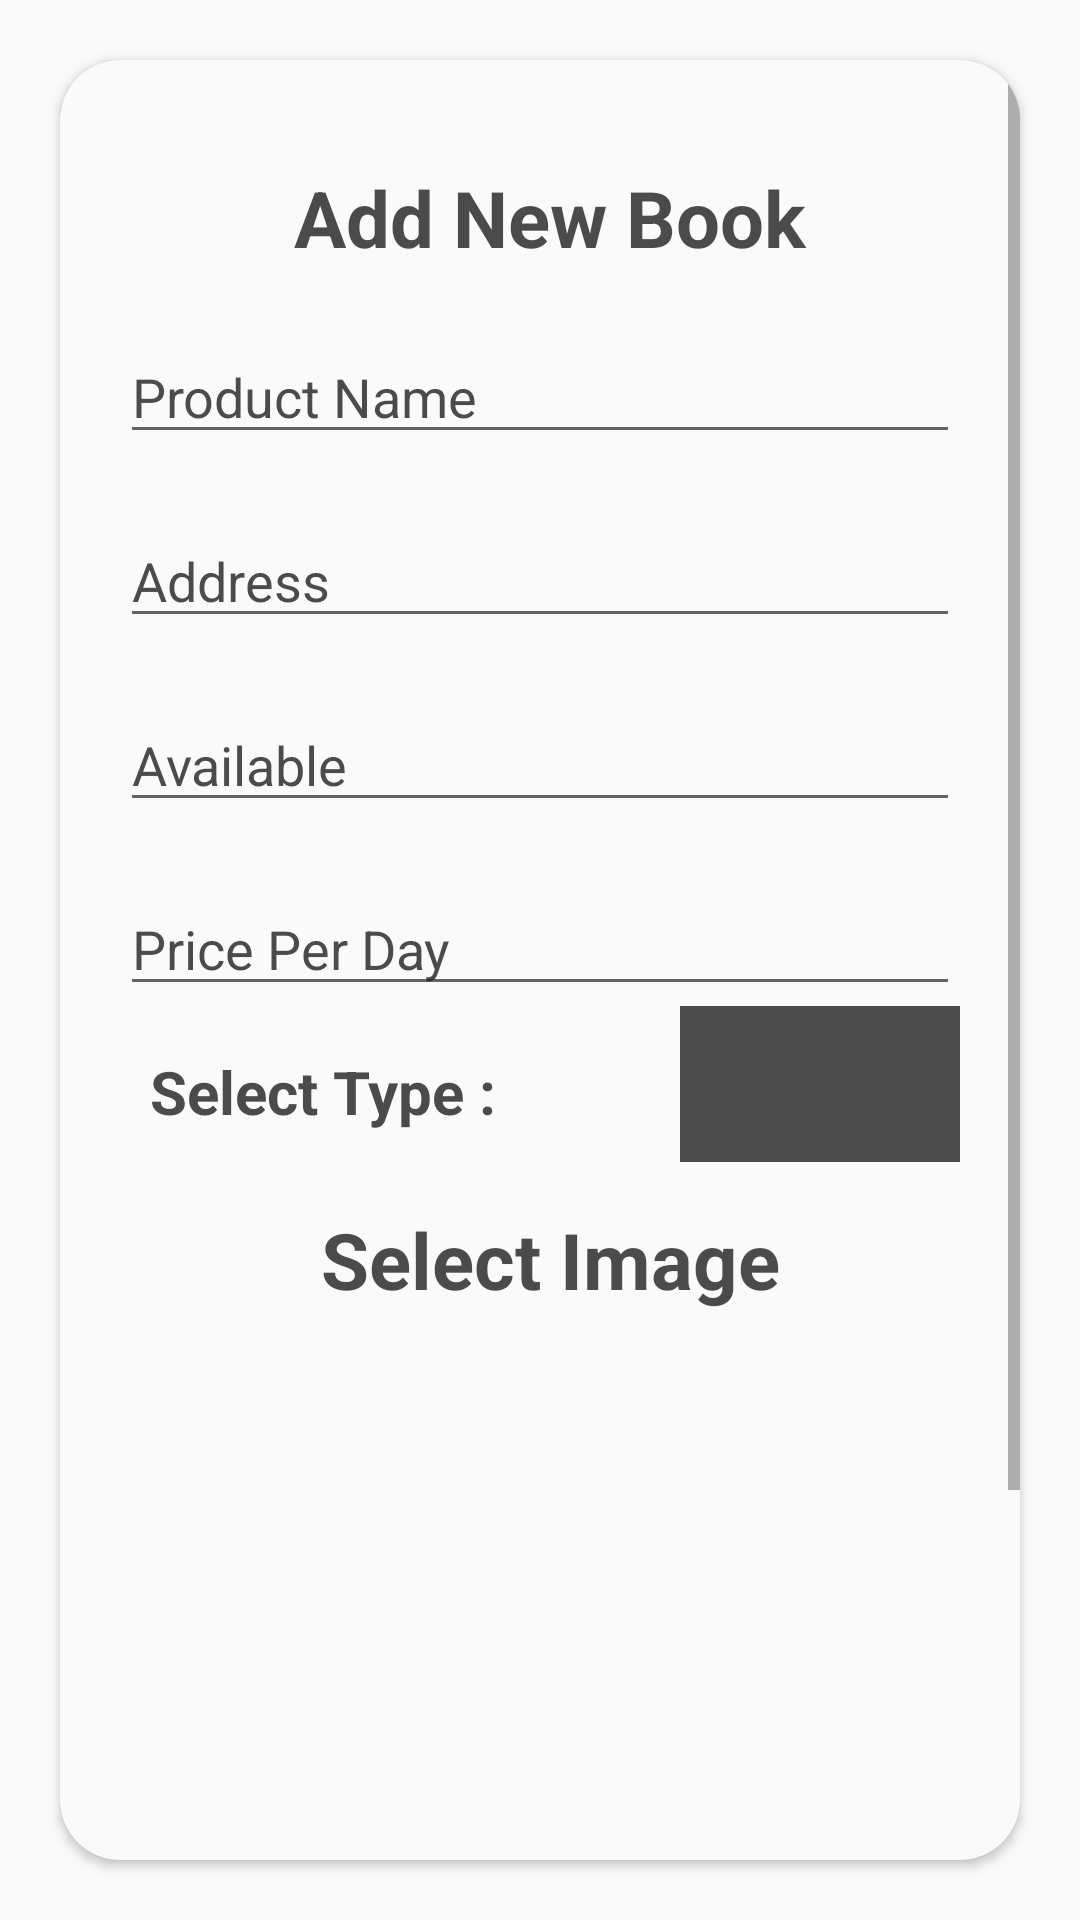

Reconstruct the res/layout file that produces this screen, plus the resources it refers to.
<!-- AndroidManifest.xml: application theme Theme.RentalCarSystem -->
<!-- res/layout/activity_vendor_add_product.xml -->
<?xml version="1.0" encoding="utf-8"?>
<LinearLayout xmlns:android="http://schemas.android.com/apk/res/android"
    xmlns:app="http://schemas.android.com/apk/res-auto"
    xmlns:tools="http://schemas.android.com/tools"
    android:layout_width="match_parent"
    android:padding="10dp"
    android:background="@color/colorAccent"
    android:layout_height="match_parent"
    tools:context=".Vendor.VendorAddProduct">
    <androidx.cardview.widget.CardView
        android:layout_width="match_parent"
        android:elevation="10dp"
        app:cardBackgroundColor="@color/colorAccent"
        app:cardCornerRadius="20dp"
        android:layout_margin="10dp"
        android:layout_gravity="center"
        android:layout_height="wrap_content">
        <ScrollView
            android:layout_width="match_parent"
            android:layout_height="match_parent">
            <LinearLayout
                android:layout_width="match_parent"
                android:orientation="vertical"
                android:id="@+id/requestBox"
                android:layout_margin="20dp"
                android:layout_height="wrap_content">
                <TextView
                    android:text="Add New Book"
                    android:textSize="26dp"
                    android:gravity="center"
                    android:textStyle="bold"
                    android:textColor="@color/colorPrimaryblack"
                    android:layout_marginLeft="7dp"
                    android:layout_marginTop="15dp"
                    android:layout_width="match_parent"
                    android:layout_height="wrap_content"></TextView>
                <EditText
                    android:layout_marginTop="20dp"
                    android:layout_width="match_parent"
                    android:hint="Product Name"
                    android:textColorHighlight="@color/colorPrimaryblack"
                    android:inputType="text"
                    android:textColorHint="@color/colorPrimaryblack"
                    android:textColor="@color/colorPrimaryDark"
                    android:id="@+id/addProduct_pName"
                    android:layout_height="wrap_content"></EditText>
                <EditText
                    android:layout_marginTop="20dp"
                    android:layout_width="match_parent"
                    android:textColorHighlight="@color/colorPrimaryblack"
                    android:hint="Address"
                    android:inputType="text"
                    android:textColorHint="@color/colorPrimaryblack"
                    android:textColor="@color/colorPrimaryDark"
                    android:id="@+id/addProduct_address"
                    android:layout_height="wrap_content"></EditText>
                <EditText
                    android:layout_marginTop="20dp"
                    android:layout_width="match_parent"
                    android:hint="Available"
                    android:textColorHighlight="@color/colorPrimaryblack"
                    android:textColorHint="@color/colorPrimaryblack"
                    android:inputType="numberDecimal"
                    android:textColor="@color/colorPrimaryDark"
                    android:id="@+id/addProduct_availble"
                    android:layout_height="wrap_content"></EditText>
                <EditText
                    android:layout_marginTop="20dp"
                    android:layout_width="match_parent"
                    android:textColorHighlight="@color/colorPrimaryblack"
                    android:hint="Price Per Day"
                    android:textColorHint="@color/colorPrimaryblack"
                    android:inputType="numberDecimal"
                    android:textColor="@color/colorPrimaryDark"
                    android:id="@+id/addProduct_Price"
                    android:layout_height="wrap_content"></EditText>
                <LinearLayout
                    android:layout_width="match_parent"
                    android:orientation="horizontal"
                    android:weightSum="3"
                    android:layout_height="wrap_content">
                    <TextView
                        android:layout_width="match_parent"
                        android:text="Select Type :"
                        android:padding="10dp"
                        android:layout_weight="1"
                        android:layout_marginTop="5dp"
                        android:textColor="@color/colorPrimaryblack"
                        android:textStyle="bold"
                        android:textSize="20dp"
                        android:layout_height="wrap_content"></TextView>
                    <Spinner
                        android:layout_width="match_parent"
                        android:layout_weight="2"
                        android:background="@color/colorPrimaryblack"
                        android:id="@+id/spinner1"
                        android:layout_height="match_parent"></Spinner>
                </LinearLayout>
                <TextView
                    android:text="Select Image"
                    android:textSize="26dp"
                    android:gravity="center"
                    android:textStyle="bold"
                    android:textColor="@color/colorPrimaryblack"
                    android:layout_marginLeft="7dp"

                    android:layout_marginTop="15dp"
                    android:layout_width="match_parent"
                    android:layout_height="wrap_content"></TextView>
                <ImageView
                    android:id="@+id/selected_img"
                    android:layout_width="match_parent"
                    android:layout_marginTop="10dp"
                    android:scaleType="fitCenter"
                    android:layout_gravity="center"
                    android:src="@drawable/ic_menu_camera"
                    android:layout_height="200dp"></ImageView>
                <Button
                    android:layout_marginTop="20dp"
                    android:layout_width="match_parent"
                    android:layout_height="wrap_content"
                    android:text="Add Product"
                    android:layout_marginBottom="60dp"
                    android:textColor="@color/colorAccent"
                    android:id="@+id/add_productBtn"
                    android:textStyle="bold"
                    android:background="@color/colorPrimary"/>
            </LinearLayout>
        </ScrollView>
    </androidx.cardview.widget.CardView>
</LinearLayout>
<!-- resources referenced by this layout -->
<resources>
  <color name="colorAccent">#FAFAFA</color>
  <color name="colorPrimary">#FF5B27</color>
  <color name="colorPrimaryDark">#FF5722</color>
  <color name="colorPrimaryblack">#D5292929</color>
  <style name="Theme.RentalCarSystem" parent="Theme.MaterialComponents.DayNight.DarkActionBar">
          
          <item name="colorPrimary">@color/colorPrimary</item>
          <item name="colorPrimaryVariant">@color/colorPrimaryDark</item>
          <item name="colorOnPrimary">@color/colorPrimaryblack</item>
          
          <item name="colorSecondary">@color/colorPrimary</item>
          <item name="colorSecondaryVariant">@color/colorPrimaryDark</item>
          <item name="colorOnSecondary">@color/colorPrimaryblack</item>
          
          <item name="android:statusBarColor" tools:targetApi="l">?attr/colorPrimaryVariant</item>
          
      </style>
</resources>
